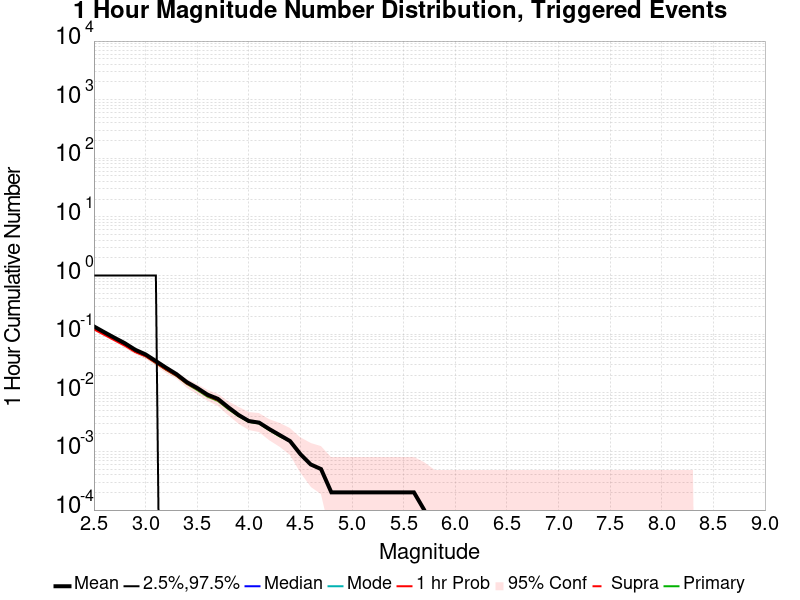

Source data for this figure (header and first rows):
Mag, Mean, 2.5 %ile, 97.5 %ile, Median, Mode, 1 hr Probability, 1 hr Supra-Seis Prob, Primary Aftershocks Mean
2.5, 0.1356, 0.0, 1.0, 0.0, 0.0, 0.1212, 0.0, 0.1283
2.6, 0.1081, 0.0, 1.0, 0.0, 0.0, 0.0975, 0.0, 0.1019
2.7, 0.0867, 0.0, 1.0, 0.0, 0.0, 0.0787, 0.0, 0.0815
2.8, 0.07, 0.0, 1.0, 0.0, 0.0, 0.0635, 0.0, 0.0656
2.9, 0.0542, 0.0, 1.0, 0.0, 0.0, 0.0496, 0.0, 0.0503
3.0, 0.0452, 0.0, 1.0, 0.0, 0.0, 0.042, 0.0, 0.0423
3.1, 0.0348, 0.0, 1.0, 0.0, 0.0, 0.0324, 0.0, 0.0321
3.2, 0.0267, 0.0, 0.0, 0.0, 0.0, 0.0248, 0.0, 0.0246
3.3, 0.0208, 0.0, 0.0, 0.0, 0.0, 0.0196, 0.0, 0.0194
3.4, 0.0152, 0.0, 0.0, 0.0, 0.0, 0.0144, 0.0, 0.0142
3.5, 0.0121, 0.0, 0.0, 0.0, 0.0, 0.0116, 0.0, 0.0112
3.6, 0.0093, 0.0, 0.0, 0.0, 0.0, 0.0089, 0.0, 0.0086
3.7, 0.0079, 0.0, 0.0, 0.0, 0.0, 0.0075, 0.0, 0.0073
3.8, 0.0057, 0.0, 0.0, 0.0, 0.0, 0.0055, 0.0, 0.0053
3.9, 0.0042, 0.0, 0.0, 0.0, 0.0, 0.0041, 0.0, 0.004
4.0, 0.0033, 0.0, 0.0, 0.0, 0.0, 0.0033, 0.0, 0.0032
4.1, 0.0031, 0.0, 0.0, 0.0, 0.0, 0.0031, 0.0, 0.003
4.2, 0.0024, 0.0, 0.0, 0.0, 0.0, 0.0024, 0.0, 0.0023
4.3, 0.0019, 0.0, 0.0, 0.0, 0.0, 0.0019, 0.0, 0.0018
4.4, 0.0015, 0.0, 0.0, 0.0, 0.0, 0.0015, 0.0, 0.0015
4.5, 9.0E-4, 0.0, 0.0, 0.0, 0.0, 9.0E-4, 0.0, 9.0E-4
4.6, 6.0E-4, 0.0, 0.0, 0.0, 0.0, 6.0E-4, 0.0, 6.0E-4
4.7, 5.0E-4, 0.0, 0.0, 0.0, 0.0, 5.0E-4, 0.0, 5.0E-4
4.8, 2.0E-4, 0.0, 0.0, 0.0, 0.0, 2.0E-4, 0.0, 2.0E-4
4.9, 2.0E-4, 0.0, 0.0, 0.0, 0.0, 2.0E-4, 0.0, 2.0E-4
5.0, 2.0E-4, 0.0, 0.0, 0.0, 0.0, 2.0E-4, 0.0, 2.0E-4
5.1, 2.0E-4, 0.0, 0.0, 0.0, 0.0, 2.0E-4, 0.0, 2.0E-4
5.2, 2.0E-4, 0.0, 0.0, 0.0, 0.0, 2.0E-4, 0.0, 2.0E-4
5.3, 2.0E-4, 0.0, 0.0, 0.0, 0.0, 2.0E-4, 0.0, 2.0E-4
5.4, 2.0E-4, 0.0, 0.0, 0.0, 0.0, 2.0E-4, 0.0, 2.0E-4
5.5, 2.0E-4, 0.0, 0.0, 0.0, 0.0, 2.0E-4, 0.0, 2.0E-4
5.6, 2.0E-4, 0.0, 0.0, 0.0, 0.0, 2.0E-4, 0.0, 2.0E-4
5.7, 1.0E-4, 0.0, 0.0, 0.0, 0.0, 1.0E-4, 0.0, 1.0E-4
5.8, 0.0, 0.0, 0.0, 0.0, 0.0, 0.0, 0.0, 0.0
5.9, 0.0, 0.0, 0.0, 0.0, 0.0, 0.0, 0.0, 0.0
6.0, 0.0, 0.0, 0.0, 0.0, 0.0, 0.0, 0.0, 0.0
6.1, 0.0, 0.0, 0.0, 0.0, 0.0, 0.0, 0.0, 0.0
6.2, 0.0, 0.0, 0.0, 0.0, 0.0, 0.0, 0.0, 0.0
6.3, 0.0, 0.0, 0.0, 0.0, 0.0, 0.0, 0.0, 0.0
6.4, 0.0, 0.0, 0.0, 0.0, 0.0, 0.0, 0.0, 0.0
6.5, 0.0, 0.0, 0.0, 0.0, 0.0, 0.0, 0.0, 0.0
6.6, 0.0, 0.0, 0.0, 0.0, 0.0, 0.0, 0.0, 0.0
6.7, 0.0, 0.0, 0.0, 0.0, 0.0, 0.0, 0.0, 0.0
6.8, 0.0, 0.0, 0.0, 0.0, 0.0, 0.0, 0.0, 0.0
6.9, 0.0, 0.0, 0.0, 0.0, 0.0, 0.0, 0.0, 0.0
7.0, 0.0, 0.0, 0.0, 0.0, 0.0, 0.0, 0.0, 0.0
7.1, 0.0, 0.0, 0.0, 0.0, 0.0, 0.0, 0.0, 0.0
7.2, 0.0, 0.0, 0.0, 0.0, 0.0, 0.0, 0.0, 0.0
7.3, 0.0, 0.0, 0.0, 0.0, 0.0, 0.0, 0.0, 0.0
7.4, 0.0, 0.0, 0.0, 0.0, 0.0, 0.0, 0.0, 0.0
7.5, 0.0, 0.0, 0.0, 0.0, 0.0, 0.0, 0.0, 0.0
7.6, 0.0, 0.0, 0.0, 0.0, 0.0, 0.0, 0.0, 0.0
7.7, 0.0, 0.0, 0.0, 0.0, 0.0, 0.0, 0.0, 0.0
7.8, 0.0, 0.0, 0.0, 0.0, 0.0, 0.0, 0.0, 0.0
7.9, 0.0, 0.0, 0.0, 0.0, 0.0, 0.0, 0.0, 0.0
8.0, 0.0, 0.0, 0.0, 0.0, 0.0, 0.0, 0.0, 0.0
8.1, 0.0, 0.0, 0.0, 0.0, 0.0, 0.0, 0.0, 0.0
8.2, 0.0, 0.0, 0.0, 0.0, 0.0, 0.0, 0.0, 0.0
8.3, 0.0, 0.0, 0.0, 0.0, 0.0, 0.0, 0.0, 0.0
8.4, 0.0, 0.0, 0.0, 0.0, 0.0, 0.0, 0.0, 0.0
... 6 more rows
